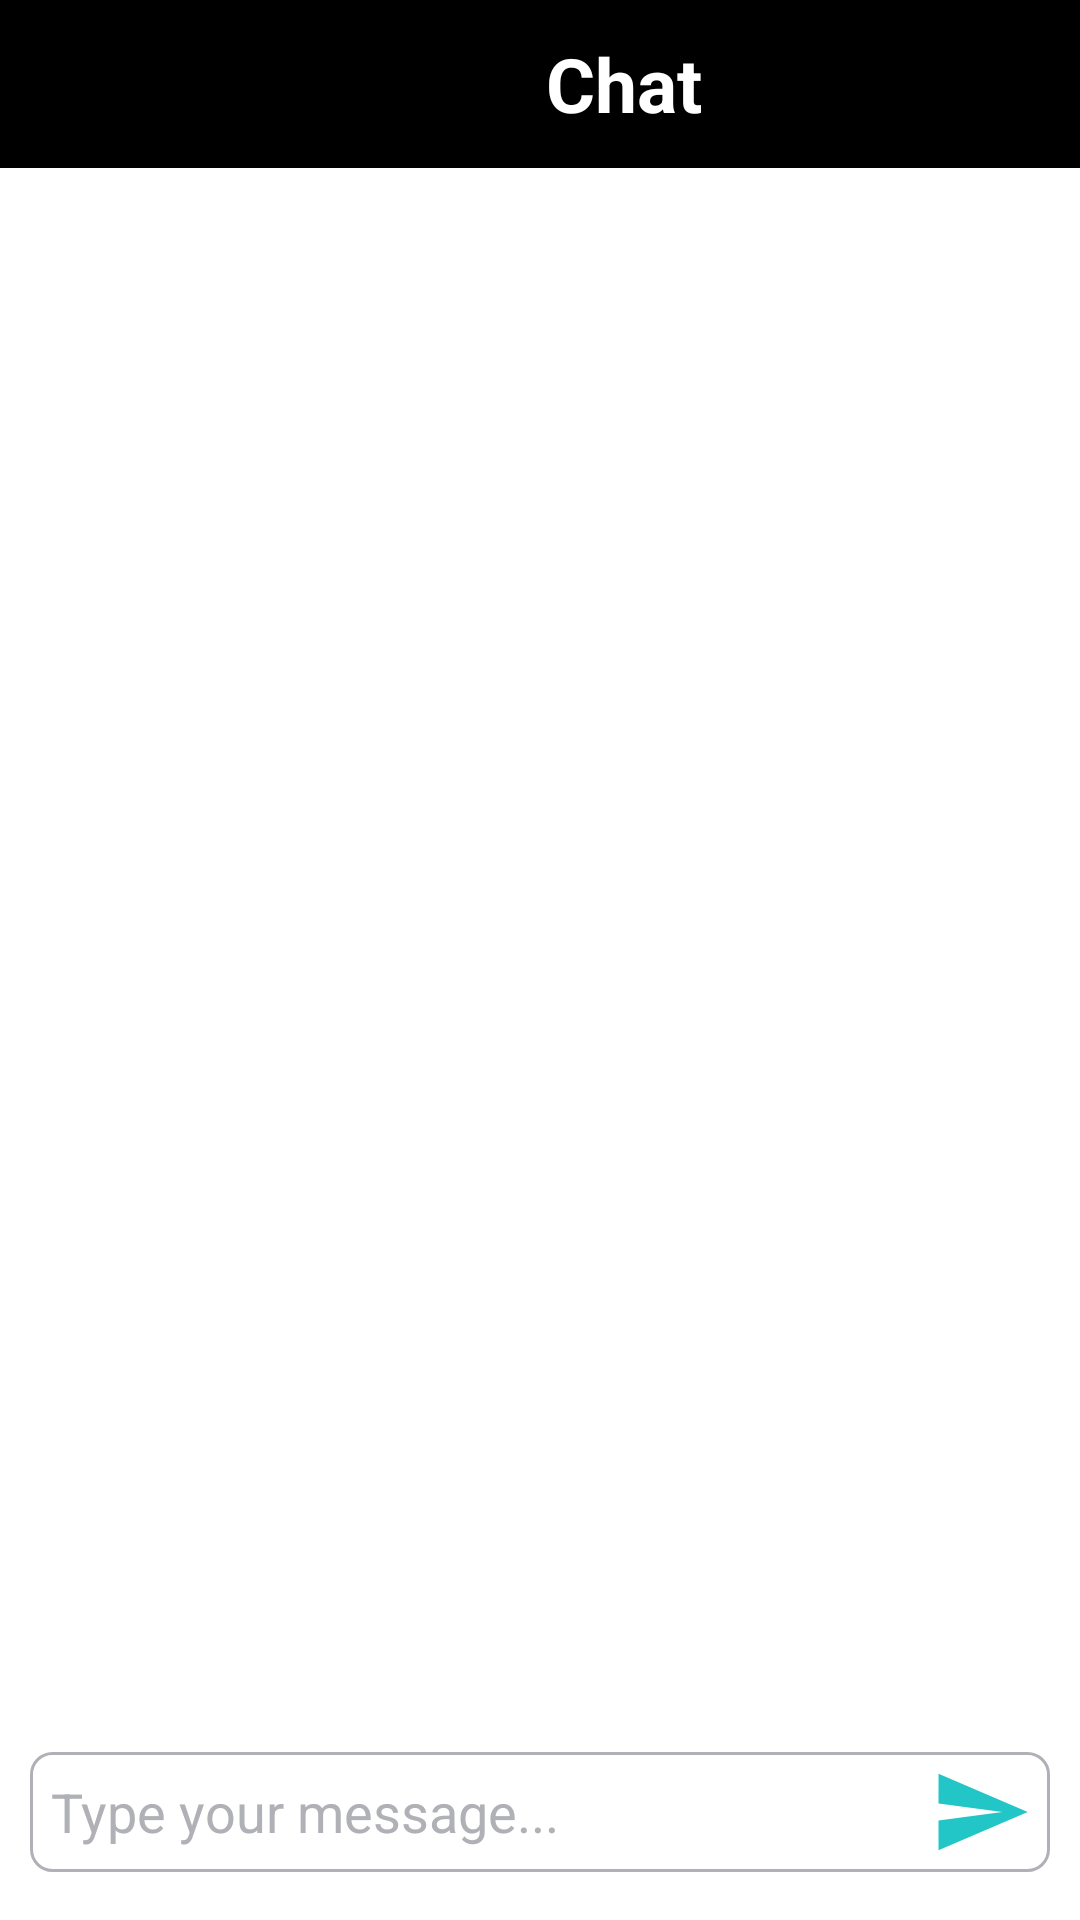

Write the Android layout XML for this screen, with the resource values it uses.
<!-- AndroidManifest.xml: application theme Theme.Finalprokhaled -->
<!-- res/layout/activity_chat.xml -->
<RelativeLayout
    xmlns:android="http://schemas.android.com/apk/res/android"
    android:layout_width="match_parent"
    android:layout_height="match_parent"
    xmlns:app="http://schemas.android.com/apk/res-auto"
    android:background="@color/white">

    <LinearLayout
        android:layout_width="match_parent"
        android:layout_height="?actionBarSize"
        android:weightSum="6"
        android:id="@+id/linear"
        android:background="@color/color2"
        android:orientation="horizontal"
        android:paddingTop="7dp"
        android:paddingBottom="7dp"
        android:paddingRight="12dp"
        android:paddingLeft="12dp"
        android:gravity="left">

        <ImageView
            android:layout_width="0dp"
            android:layout_weight="1"
            android:layout_height="35dp"
            android:layout_gravity="center"
            android:id="@+id/backButton"
            android:src="@drawable/ic_baseline_arrow_back_ios_24"/>

        <TextView
            android:layout_width="0dp"
            android:layout_weight="5"
            android:layout_height="wrap_content"
            android:text="Chat"
            android:textSize="25dp"
            android:textStyle="bold"
            android:textColor="@color/white"
            android:layout_gravity="center"
            android:gravity="center"/>

    </LinearLayout>

    <ScrollView
        android:layout_width="match_parent"
        android:layout_height="match_parent"
        android:layout_below="@+id/linear"
        android:layout_above="@+id/relative">

        <TextView
            android:id="@+id/chat_text_view"
            android:layout_width="match_parent"
            android:layout_height="wrap_content"
            android:layout_marginLeft="10dp"
            android:layout_marginRight="10dp"
            android:textColor="@color/black"
            android:padding="16dp" />
    </ScrollView>

    <RelativeLayout
        android:layout_width="match_parent"
        android:layout_height="40dp"
        android:layout_alignParentBottom="true"
        android:id="@+id/relative"
        android:layout_marginLeft="10dp"
        android:layout_marginRight="10dp"
        android:layout_marginBottom="16dp">

    <EditText
        android:id="@+id/message_input"
        android:layout_width="match_parent"
        android:layout_height="match_parent"
        android:background="@drawable/shape_edittext"
        android:padding="7dp"
        android:hint="Type your message..."
        android:textColor="@color/black"
        android:textColorHint="@color/color4"
        android:imeOptions="actionDone"
        android:inputType="textMultiLine" />

    <ImageView
        android:id="@+id/send_button"
        android:layout_width="40dp"
        android:layout_margin="3dp"
        android:layout_height="match_parent"
        android:src="@drawable/ic_baseline_send_24"
        android:layout_alignParentEnd="true"
        android:text="Send" />

    </RelativeLayout>

</RelativeLayout>
<!-- resources referenced by this layout -->
<resources>
  <color name="black">#FF000000</color>
  <color name="color2">#000000</color>
  <color name="color4">#AFB1B6</color>
  <color name="white">#FFFFFFFF</color>
  <!-- drawable ic_baseline_send_24 (drawable) -->
  <vector android:autoMirrored="true" android:height="24dp"
      android:tint="#22C6C6" android:viewportHeight="24"
      android:viewportWidth="24" android:width="24dp" xmlns:android="http://schemas.android.com/apk/res/android">
      <path android:fillColor="@android:color/white" android:pathData="M2.01,21L23,12 2.01,3 2,10l15,2 -15,2z"/>
  </vector>
  <!-- drawable shape_edittext (drawable) -->
  <?xml version="1.0" encoding="utf-8"?>
  <shape xmlns:android="http://schemas.android.com/apk/res/android"
      android:shape="rectangle" android:padding="5dp">
      <solid android:color="@color/white"/>
      <corners
          android:bottomRightRadius="7dp"
          android:bottomLeftRadius="7dp"
          android:topLeftRadius="7dp"
          android:topRightRadius="7dp"
          />
  
      <stroke android:width="1dp" android:color="@color/color4" />
  </shape>
  <style name="Theme.Finalprokhaled" parent="@style/Theme.AppCompat.DayNight.NoActionBar">
          
          <item name="colorPrimary">@color/purple_500</item>
          <item name="colorPrimaryVariant">@color/purple_700</item>
          <item name="colorOnPrimary">@color/white</item>
          
          <item name="colorSecondary">@color/teal_200</item>
          <item name="colorSecondaryVariant">@color/teal_700</item>
          <item name="colorOnSecondary">@color/black</item>
          
          <item name="android:statusBarColor">?attr/colorPrimaryVariant</item>
          
      </style>
  <color name="purple_500">#FF6200EE</color>
  <color name="purple_700">#FF3700B3</color>
  <color name="teal_200">#FF03DAC5</color>
  <color name="teal_700">#FF018786</color>
</resources>
